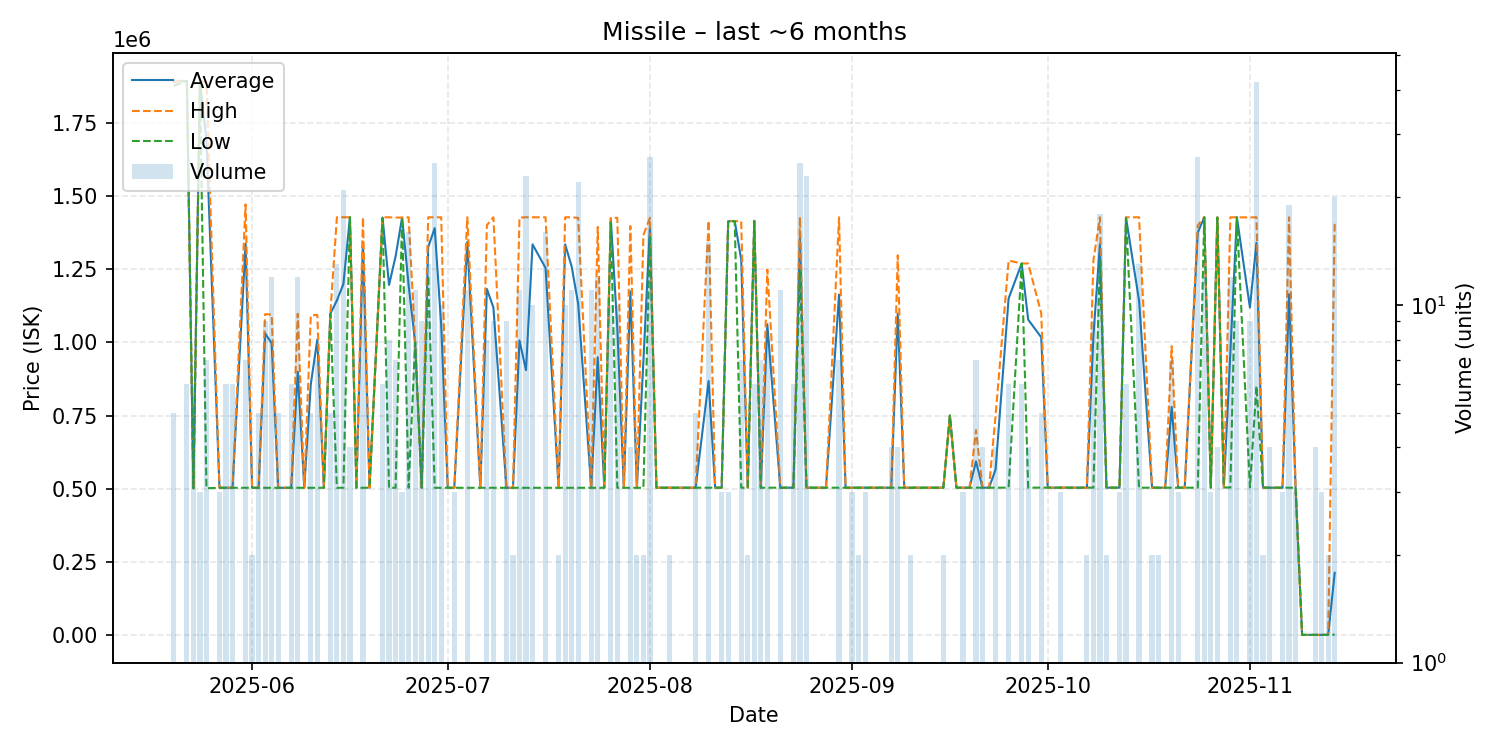

The table this chart was drawn from, first rows:
date, average, highest, lowest, order_count, volume
2025-05-20, 1891600, 1895000, 1878000, 3, 5
2025-05-22, 1894000, 1894000, 1894000, 1, 6
2025-05-23, 501500, 501500, 501500, 4, 6
2025-05-24, 1893000, 1893000, 1893000, 1, 3
2025-05-25, 1693500, 1891500, 501500, 6, 7
2025-05-27, 503067, 503100, 503000, 3, 3
2025-05-28, 503067, 503100, 503000, 5, 6
2025-05-29, 503100, 503100, 503100, 2, 6
2025-05-31, 1337300, 1472000, 503100, 5, 7
2025-06-01, 503100, 503100, 503100, 1, 2
2025-06-02, 503080, 503100, 503000, 5, 5
2025-06-03, 1031000, 1097000, 503000, 3, 9
2025-06-04, 996917, 1095000, 503000, 6, 12
2025-06-05, 503000, 503000, 503000, 4, 5
2025-06-06, 503000, 503000, 503000, 1, 1
2025-06-07, 503000, 503000, 503000, 2, 6
2025-06-08, 899675, 1098000, 503000, 4, 12
2025-06-09, 503000, 503000, 503000, 1, 1
2025-06-10, 856600, 1092000, 503000, 4, 5
2025-06-11, 1010286, 1094500, 503000, 4, 7
2025-06-12, 503000, 503000, 503000, 1, 1
2025-06-13, 1098400, 1100000, 1098000, 2, 5
2025-06-14, 1143415, 1428000, 503100, 4, 13
2025-06-15, 1199486, 1428000, 503000, 7, 21
2025-06-16, 1428000, 1428000, 1428000, 1, 4
2025-06-17, 503000, 503000, 503000, 1, 1
2025-06-18, 1343909, 1428000, 503000, 2, 11
2025-06-19, 503100, 503100, 503100, 1, 1
2025-06-21, 1427167, 1428000, 1425500, 3, 6
2025-06-22, 1196750, 1428000, 503000, 3, 8
2025-06-23, 1294000, 1427000, 503000, 3, 7
2025-06-24, 1427000, 1427000, 1427000, 1, 3
2025-06-25, 1196525, 1428000, 503100, 7, 16
2025-06-26, 1000000, 1000000, 1000000, 1, 11
2025-06-27, 503000, 503000, 503000, 2, 9
2025-06-28, 1325846, 1428000, 1229000, 7, 13
2025-06-29, 1390960, 1428000, 503000, 5, 25
2025-06-30, 1057900, 1428000, 503000, 4, 10
2025-07-01, 503000, 503000, 503000, 1, 1
2025-07-02, 503000, 503000, 503000, 2, 3
2025-07-04, 1343918, 1428000, 503100, 3, 11
2025-07-06, 503100, 503100, 503100, 1, 1
2025-07-07, 1182900, 1401000, 503100, 6, 8
2025-07-08, 1119467, 1428000, 503100, 5, 9
2025-07-10, 503000, 503000, 503000, 3, 9
2025-07-11, 503000, 503000, 503000, 1, 2
2025-07-12, 1006818, 1427000, 503000, 7, 11
2025-07-13, 905174, 1428000, 503000, 3, 23
2025-07-14, 1335410, 1428000, 503100, 4, 10
2025-07-16, 1254581, 1428000, 503100, 5, 16
2025-07-18, 503000, 503000, 503000, 1, 2
2025-07-19, 1335400, 1428000, 503000, 4, 10
2025-07-20, 1259818, 1428000, 503000, 3, 11
2025-07-21, 1132318, 1426000, 503000, 5, 22
2025-07-23, 503000, 503000, 503000, 2, 11
2025-07-24, 949333, 1395000, 503000, 5, 12
2025-07-25, 503000, 503000, 503000, 1, 1
2025-07-26, 1423000, 1426000, 1411000, 3, 10
2025-07-27, 1049240, 1426000, 503100, 5, 10
2025-07-28, 503000, 503000, 503000, 1, 1
... 89 more rows
